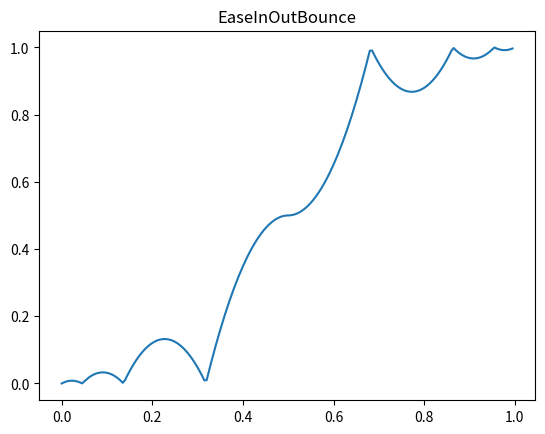

Here is the Python script that generated this plot:
import matplotlib.pyplot as plt

def EaseInQuadratic(t):
    return t * t

def EaseOutQuadratic(t):
    t = (1.0 - t)
    return 1.0 - t * t

def EaseInOutQuadratic(t):
    if t <= 0.5:
        t *= 2.0
        return t * t * 0.5
    else:
        t = (1.0 - t) * 2.0
        return 1.0 - t * t * 0.5

def EaseInCubic(t):
    return t * t * t

def EaseOutCubic(t):
    t = (1.0 - t)
    return 1.0 - t * t * t 

def EaseInOutCubic(t):
    if t <= 0.5:
        t *= 2.0
        return t * t * t * 0.5
    else:
        t = (1.0 - t) * 2.0
        return 1.0 - t * t * t * 0.5

def EaseInQuartic(t):
    return t * t * t * t

def EaseOutQuartic(t):
    t = (1.0 - t)
    return 1.0 - t * t * t * t 

def EaseInOutQuartic(t):
    if t <= 0.5:
        t *= 2.0
        return t * t * t * t * 0.5
    else:
        t = (1.0 - t) * 2.0
        return 1.0 - t * t * t * t * 0.5

def EaseInQuintic(t):
    return t * t * t * t * t

def EaseOutQuintic(t):
    t = (1.0 - t)
    return 1.0 - t * t * t * t * t

def EaseInOutQuintic(t):
    if t <= 0.5:
        t *= 2.0
        return t * t * t * t * t * 0.5
    else:
        t = (1.0 - t) * 2.0
        return 1.0 - t * t * t * t * t * 0.5


def EaseInBack(t):
    c = 1.8
    return (c+1) * t * t * t - c * t * t

def EaseOutBack(t):
    t = (1.0 - t)
    c = 1.8
    return 1.0 - ((c+1) * t * t * t - c * t * t)

def EaseInOutBack(t):
    c = 1.8
    if t <= 0.5:
        t *= 2.0
        return ((c+1) * t * t * t - c * t * t) * 0.5
    else:
        t = (1.0 - t) * 2.0
        return (1.0 - ((c+1) * t * t * t - c * t * t)) * 0.5

def EaseOutBounce(t):
    if t < 4.0 / 11.0:
        t = t / 4.0 * 11.0
        return t * t
    elif t < 8.0 / 11.0:
        t = t - (4.0 / 11.0) - (2.0 / 11.0)
        return 1.0 + (t * t - (2.0 / 11.0) * (2.0 / 11.0)) * 8.0
    elif t < 10.0 / 11.0:
        t = t - (8.0 / 11.0) - (1.0 / 11.0)
        return 1.0 + (t * t - (1.0 / 11.0) * (1.0 / 11.0)) * 8.0
    else:
        t = t - (10.0 / 11.0) - (0.5 / 11.0)
        return 1.0 + (t * t - (0.5 / 11.0) * (0.5 / 11.0)) * 8.0

def EaseInBounce(t):
    return 1.0 - EaseOutBounce(1.0 - t)

def EaseInOutBounce(t):
    if t <= 0.5:
        t *= 2.0
        return EaseInBounce(t) * 0.5
    else:
        t = (t - 0.5) * 2.0
        return EaseOutBounce(t) * 0.5 + 0.5
easings = {}

easings['EaseInQuadratic'] = EaseInQuadratic
easings['EaseOutQuadratic'] = EaseOutQuadratic
easings['EaseInOutQuadratic'] = EaseInOutQuadratic

easings['EaseInCubic'] = EaseInCubic
easings['EaseOutCubic'] = EaseOutCubic
easings['EaseInOutCubic'] = EaseInOutCubic

easings['EaseInQuartic'] = EaseInQuartic
easings['EaseOutQuartic'] = EaseOutQuartic
easings['EaseInOutQuartic'] = EaseInOutQuartic

easings['EaseInQuintic'] = EaseInQuintic
easings['EaseOutQuintic'] = EaseOutQuintic
easings['EaseInOutQuintic'] = EaseInOutQuintic

easings['EaseInBack'] = EaseInBack
easings['EaseOutBack'] = EaseOutBack
easings['EaseInOutBack'] = EaseInOutBack

easings['EaseInBounce'] = EaseInBounce
easings['EaseOutBounce'] = EaseOutBounce
easings['EaseInOutBounce'] = EaseInOutBounce

for es_key, es_value in easings.items():
    xs = []
    ys = []
    for t in range(200):
        t /= 200.0
        xs.append(t)
        ys.append(es_value(t))

    plt.clf()
    plt.title(es_key)
    plt.plot(xs, ys)
    plt.savefig(es_key + '.png')

